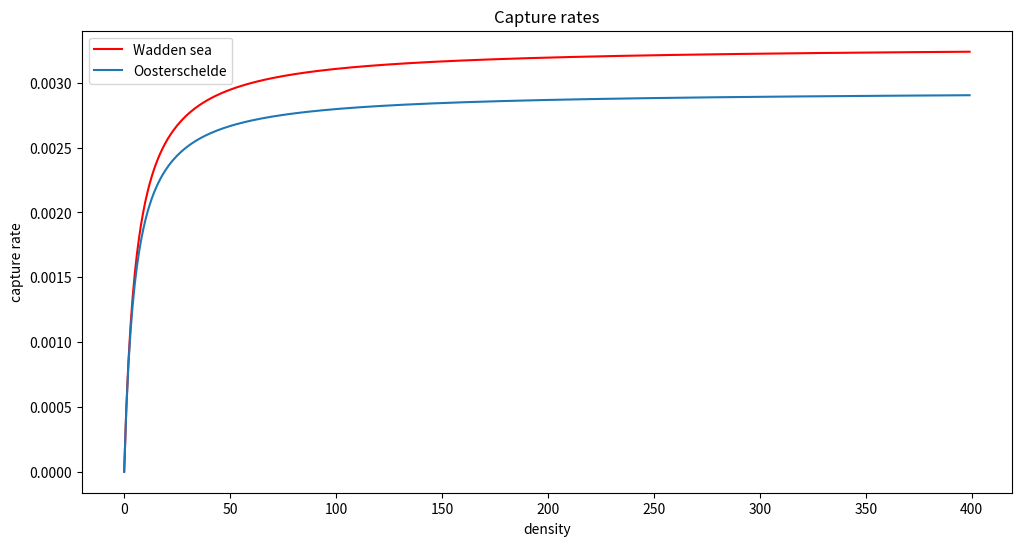
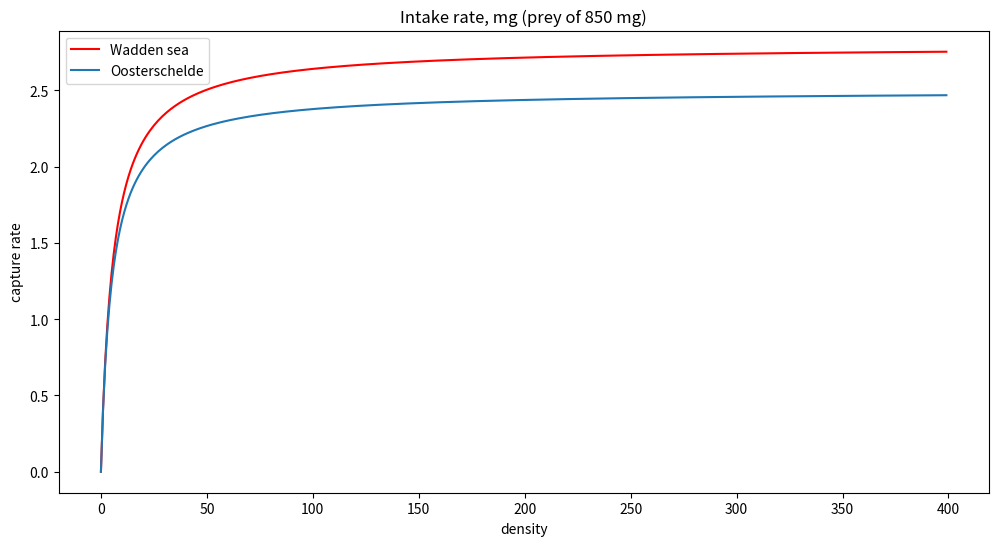

Python code for these plots, in order:
import matplotlib.pyplot as plt
import numpy as np

%matplotlib inline
plt.rcParams['figure.figsize'] = [12, 6]

def functional_response(attack_rate, max_intake_rate, dry_mass_start):
    
    # calculate handling time
    handling_time = dry_mass_start / max_intake_rate
    
    # calculate capture rate
    capture_rates = []
    for d in range(0,400):
        capture_rate = attack_rate * d / (1 + attack_rate * handling_time * d)
        capture_rates.append(capture_rate)
    
    return np.array(capture_rates)

# Oosterschelde mussel functional response from webtics

# parameters
attack_rate = 0.00057
dry_mass_start = 850
max_intake_rate = 2.5

oosterschelde = functional_response(attack_rate, max_intake_rate, dry_mass_start)
# plt.plot(handling_time)

# Wadden sea functional response from webtics

# in webtics they mention formula to calculate plateatu (max intake rate) 
def max_intake_rate(prey_weight):
    max_intake_rate = 0.092 * prey_weight ** 0.506
    return max_intake_rate

# parameters
max_intake_rate = max_intake_rate(850)
attack_rate = 0.00057
dry_mass_start = 850 # for now assume this is prey weight

wadden_sea = functional_response(attack_rate, max_intake_rate, dry_mass_start)

# plot from capture rate on wadden sea and oosterschelde
plt.figure()
plt.plot(wadden_sea, 'r', label="Wadden sea")
plt.plot(oosterschelde, label="Oosterschelde")
plt.xlabel("density")
plt.ylabel("capture rate")
plt.title("Capture rates")
plt.legend()
plt.savefig("capture_rate_mussels.png")

# plot from capture rate on wadden sea and oosterschelde
plt.figure()
plt.plot(wadden_sea * 850, 'r', label="Wadden sea")
plt.plot(oosterschelde * 850, label="Oosterschelde")
plt.xlabel("density")
plt.ylabel("capture rate")
plt.title("Intake rate, mg (prey of 850 mg)")
plt.legend()
plt.savefig("intake_mg_mussels_prey_850.png")

